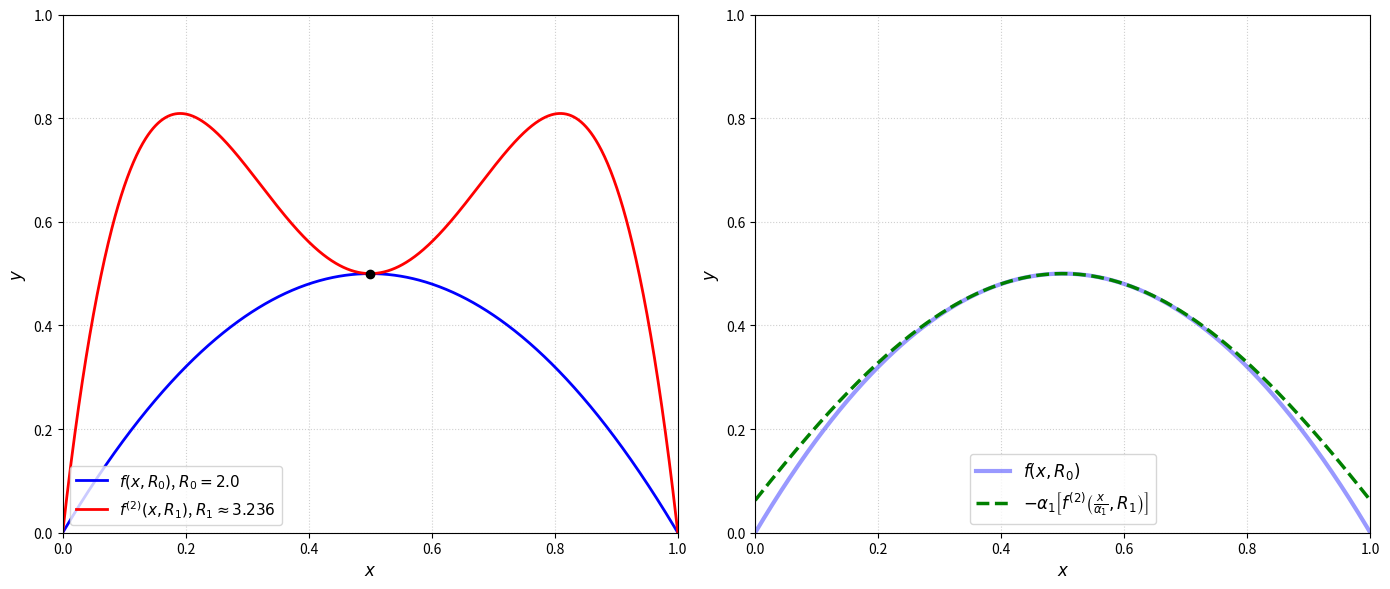

Write the Python code that produced this figure.
import numpy as np
import matplotlib.pyplot as plt
import matplotlib
matplotlib.use('Agg')

# Corresponds to Figure 2.12: renormalization of the logistic map
# at the exact superstable parameters R0 and R1

# Superstable parameters:
# R0 = 2.0: the fixed point x* = 0.5 is superstable (f'(x*) = 0)
# R1 = 1 + sqrt(5) ≈ 3.236: the 2-cycle passing through x = 0.5 is superstable
R0 = 2.0
R1 = 1.0 + np.sqrt(5)

# The local rescaling factor alpha for the first renormalisation step R0 -> R1
# converges to the universal value 2.5029 as n -> infinity;
# at this first step its exact value equals R1
alpha_1 = R1

def f(x, r):  return r * x * (1 - x)
def f2(x, r): return f(f(x, r), r)

# Evaluate on a uniform grid of 1000 points over [0,1]
x = np.linspace(0, 1, 1000)
y_f_R0  = f(x, R0)
y_f2_R1 = f2(x, R1)

fig, (ax1, ax2) = plt.subplots(1, 2, figsize=(14, 6))

# --- Left panel: direct comparison of f(x, R0) and f^(2)(x, R1) ---
# Both curves pass through (0.5, 0.5) by the superstability condition
ax1.plot(x, y_f_R0,  'b-', linewidth=2,
         label=f'$f(x, R_0)$, $R_0 = 2.0$')
ax1.plot(x, y_f2_R1, 'r-', linewidth=2,
         label=f'$f^{{(2)}}(x, R_1)$, $R_1 \\approx 3.236$')
# Mark the common point (0.5, 0.5)
ax1.plot(0.5, 0.5, 'ko', markersize=6, zorder=5)

ax1.set_xlabel('$x$', fontsize=12)
ax1.set_ylabel('$y$', fontsize=12)
ax1.set_xlim(0, 1)
ax1.set_ylim(0, 1)
ax1.legend(loc='lower left', fontsize=11)
ax1.grid(True, linestyle=':', alpha=0.6)

# --- Right panel: renormalisation transformation ---
ax2.plot(x, y_f_R0, 'b-', linewidth=3, label='$f(x, R_0)$', alpha=0.4)

# Apply the renormalisation operator centred at x = 0.5:
# rescale the input by 1/alpha_1 and invert the output by -alpha_1
x_zoomed     = 0.5 + (x - 0.5) / alpha_1
y_f2_zoomed  = f2(x_zoomed, R1)
y_renormalized = 0.5 - alpha_1 * (y_f2_zoomed - 0.5)

ax2.plot(x, y_renormalized, 'g--', linewidth=2.5,
         label=r'$-\alpha_1 \left[ f^{(2)}'
               r'\left(\frac{x}{\alpha_1}, R_1\right) \right]$')

ax2.set_xlabel('$x$', fontsize=12)
ax2.set_ylabel('$y$', fontsize=12)
ax2.set_xlim(0, 1)
ax2.set_ylim(0, 1)
ax2.legend(loc='lower center', fontsize=12)
ax2.grid(True, linestyle=':', alpha=0.6)

plt.tight_layout()
plt.savefig('renormalization_exact_R0_R1.pdf', dpi=300, bbox_inches='tight')
print("Imagen guardada como 'renormalization_exact_R0_R1.pdf'")
